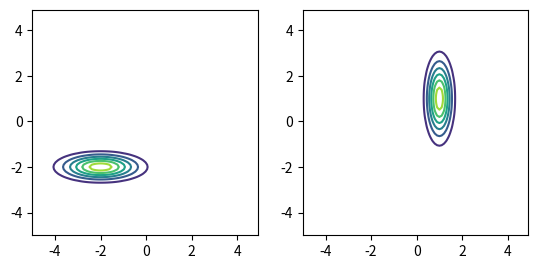

This chart was generated by the following Python code: (Note: this script raises an exception after producing the figure.)
import numpy as np

from scipy import integrate
from matplotlib import pyplot as plt

mu1 = np.array([-2.0, -2.0])
mu2 = np.array([1.0, 1.0])

std1 = np.array([1.5, 0.5])
std2 = np.array([0.5, 1.5])


def gaussian(X, Y, mu, std):
    assert len(mu) == len(std) == 2
    return np.exp(-((X - mu[0]) ** 2) / std[0] ** 2 - (Y - mu[1]) ** 2 / std[1] ** 2)


delta = 0.1
x = np.arange(-5.0, 5.0, delta)
y = np.arange(-5.0, 5.0, delta)

X, Y = np.meshgrid(x, y)

d1 = gaussian(X, Y, mu1, std1)
d2 = gaussian(X, Y, mu2, std2)

fig = plt.figure()
ax = plt.subplot(1, 2, 1)
ax.set(aspect="equal")
ax.contour(X, Y, d1)
ax = plt.subplot(1, 2, 2)
ax.set(aspect="equal")
ax.contour(X, Y, d2)
plt.savefig("images/contours.png")


def fx(x, y, mu, std):
    return x * gaussian(x, y, mu, std)


def fy(x, y, mu, std):
    return y * gaussian(x, y, mu, std)


def fxy_fyx(x, y, mu, std):
    return x * y * gaussian(x, y, mu, std)


def fxx(x, y, mu, std):
    return x ** 2 * gaussian(x, y, mu, std)


def fyy(x, y, mu, std):
    return y ** 2 * gaussian(x, y, mu, std)


def density_integral(x, y, mu, std):
    I = integrate.dblquad(
        lambda x, y: gaussian(x, y, mu, std),
        -np.inf,
        np.inf,
        lambda x: -np.inf,
        lambda x: np.inf,
    )

    return I[0]


def shape_centroid(mu, std):
    Rx = integrate.dblquad(
        lambda x, y: fx(x, y, mu, std),
        -np.inf,
        np.inf,
        lambda x: -np.inf,
        lambda x: np.inf,
    )

    Ry = integrate.dblquad(
        lambda x, y: fy(x, y, mu, std),
        -np.inf,
        np.inf,
        lambda x: -np.inf,
        lambda x: np.inf,
    )

    # Denominator
    R0 = density_integral(x, y, mu, std)

    return np.array([Rx[0], Ry[0]]) / R0


def quadrupole(mu, std):
    Mxx = integrate.dblquad(
        lambda x, y: fxx(x, y, mu, std),
        -np.inf,
        np.inf,
        lambda x: -np.inf,
        lambda x: np.inf,
    )

    Mxy = Myx = integrate.dblquad(
        lambda x, y: fxy_fyx(x, y, mu, std),
        -np.inf,
        np.inf,
        lambda x: -np.inf,
        lambda x: np.inf,
    )

    Myy = integrate.dblquad(
        lambda x, y: fyy(x, y, mu, std),
        -np.inf,
        np.inf,
        lambda x: -np.inf,
        lambda x: np.inf,
    )

    # Denominator
    M0 = density_integral(x, y, mu, std)

    return np.array([[Mxx[0], Mxy[0]], [Myx[0], Myy[0]]]) / M0


com1 = shape_centroid(mu1, std1)
com2 = shape_centroid(mu2, std2)

# Superimpose distributions according to centroids
Q1 = quadrupole(mu1 - com1, std1)
Q2 = quadrupole(mu2 - com2, std2)

print(np.linalg.eig(Q1)[1])
print(np.linalg.eig(Q2)[1])
